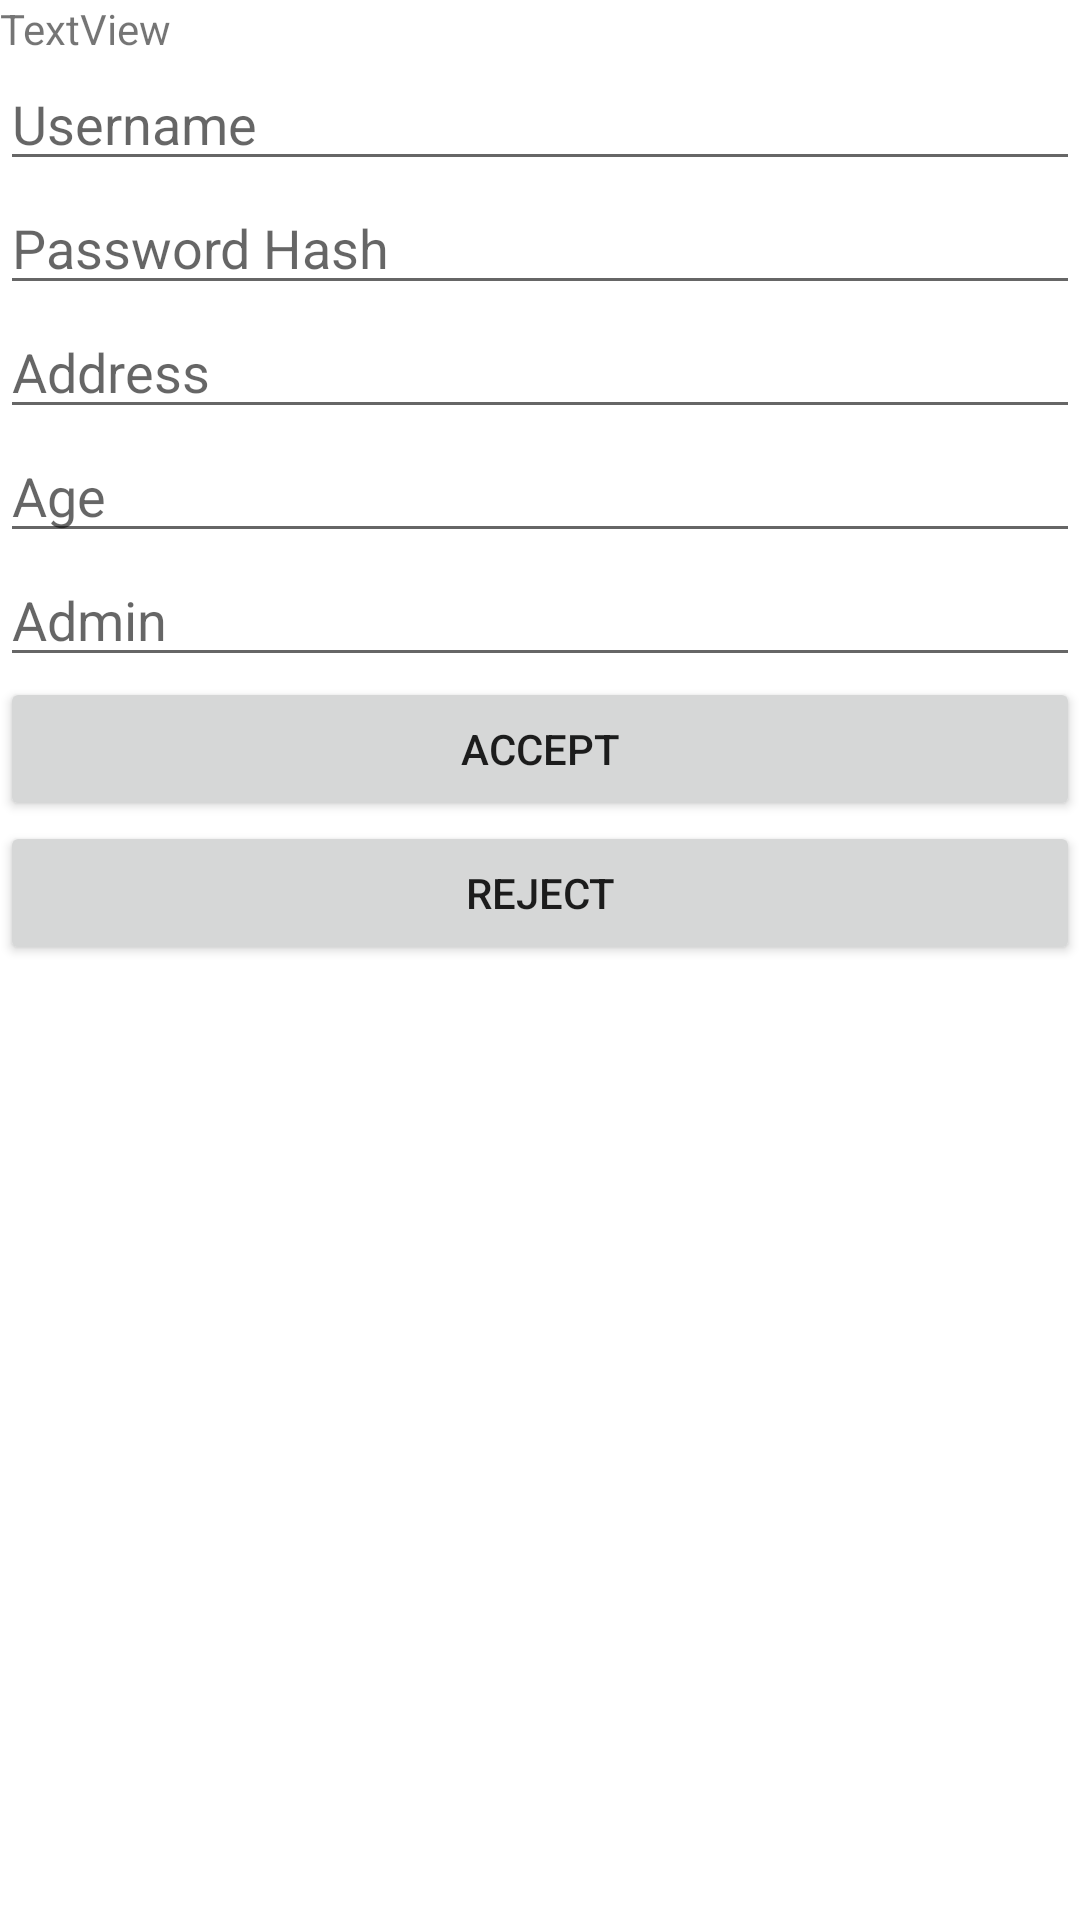

This screen was rendered from an Android layout file. Write that file and the resources it references.
<!-- AndroidManifest.xml: application theme AppTheme -->
<!-- res/layout/acceptreject.xml -->
<?xml version="1.0" encoding="utf-8"?>
<LinearLayout xmlns:android="http://schemas.android.com/apk/res/android"
    android:orientation="vertical" android:layout_width="match_parent"
    android:layout_height="match_parent">

    <TextView
        android:id="@+id/textViewCrudName"
        android:layout_width="match_parent"
        android:layout_height="wrap_content"
        android:text="TextView" />

    <EditText
        android:id="@+id/editTextCrudUsername"
        android:layout_width="match_parent"
        android:layout_height="wrap_content"
        android:ems="10"
        android:inputType="text"
        android:hint="Username" />

    <EditText
        android:id="@+id/editTextCrudPasswordhash"
        android:layout_width="match_parent"
        android:layout_height="wrap_content"
        android:ems="10"
        android:inputType="text"
        android:hint="Password Hash" />

    <EditText
        android:id="@+id/editTextCrudAddress"
        android:layout_width="match_parent"
        android:layout_height="wrap_content"
        android:ems="10"
        android:inputType="text"
        android:hint="Address" />

    <EditText
        android:id="@+id/editTextCrudAge"
        android:layout_width="match_parent"
        android:layout_height="wrap_content"
        android:ems="10"
        android:inputType="text"
        android:hint="Age" />

    <EditText
        android:id="@+id/editTextCrudAdmin"
        android:layout_width="match_parent"
        android:layout_height="wrap_content"
        android:ems="10"
        android:inputType="text"
        android:hint="Admin" />

    <Button
        android:id="@+id/buttonCrudAccept"
        android:layout_width="match_parent"
        android:layout_height="wrap_content"
        android:text="Accept" />

    <Button
        android:id="@+id/buttonCrudReject"
        android:layout_width="match_parent"
        android:layout_height="wrap_content"
        android:text="Reject" />
</LinearLayout>
<!-- resources referenced by this layout -->
<resources>
  <style name="AppTheme" parent="Theme.MaterialComponents.Light.NoActionBar">
          
  
          <item name="colorPrimary">@color/colorPrimary</item>
          <item name="colorPrimaryDark">@color/colorPrimaryDark</item>
          <item name="colorAccent">@color/colorAccent</item>
  
  
          <item name="scrimBackground">@color/mtrl_scrim_color</item>
          <item name="textAppearanceHeadline1">@style/TextAppearance.MaterialComponents.Headline1</item>
          <item name="textAppearanceHeadline2">@style/TextAppearance.MaterialComponents.Headline2</item>
          <item name="textAppearanceHeadline3">@style/TextAppearance.MaterialComponents.Headline3</item>
          <item name="textAppearanceHeadline4">@style/TextAppearance.MaterialComponents.Headline4</item>
          <item name="textAppearanceHeadline5">@style/TextAppearance.MaterialComponents.Headline5</item>
          <item name="textAppearanceHeadline6">@style/TextAppearance.MaterialComponents.Headline6</item>
          <item name="textAppearanceSubtitle1">@style/TextAppearance.MaterialComponents.Subtitle1</item>
          <item name="textAppearanceSubtitle2">@style/TextAppearance.MaterialComponents.Subtitle2</item>
          <item name="textAppearanceBody1">@style/TextAppearance.MaterialComponents.Body1</item>
          <item name="textAppearanceBody2">@style/TextAppearance.MaterialComponents.Body2</item>
          <item name="textAppearanceCaption">@style/TextAppearance.MaterialComponents.Caption</item>
  
          <item name="textAppearanceOverline">@style/TextAppearance.MaterialComponents.Overline</item>
  
  
      </style>
  <color name="colorPrimary">#008577</color>
  <color name="colorPrimaryDark">#00574B</color>
  <color name="colorAccent">#45A578</color>
</resources>
